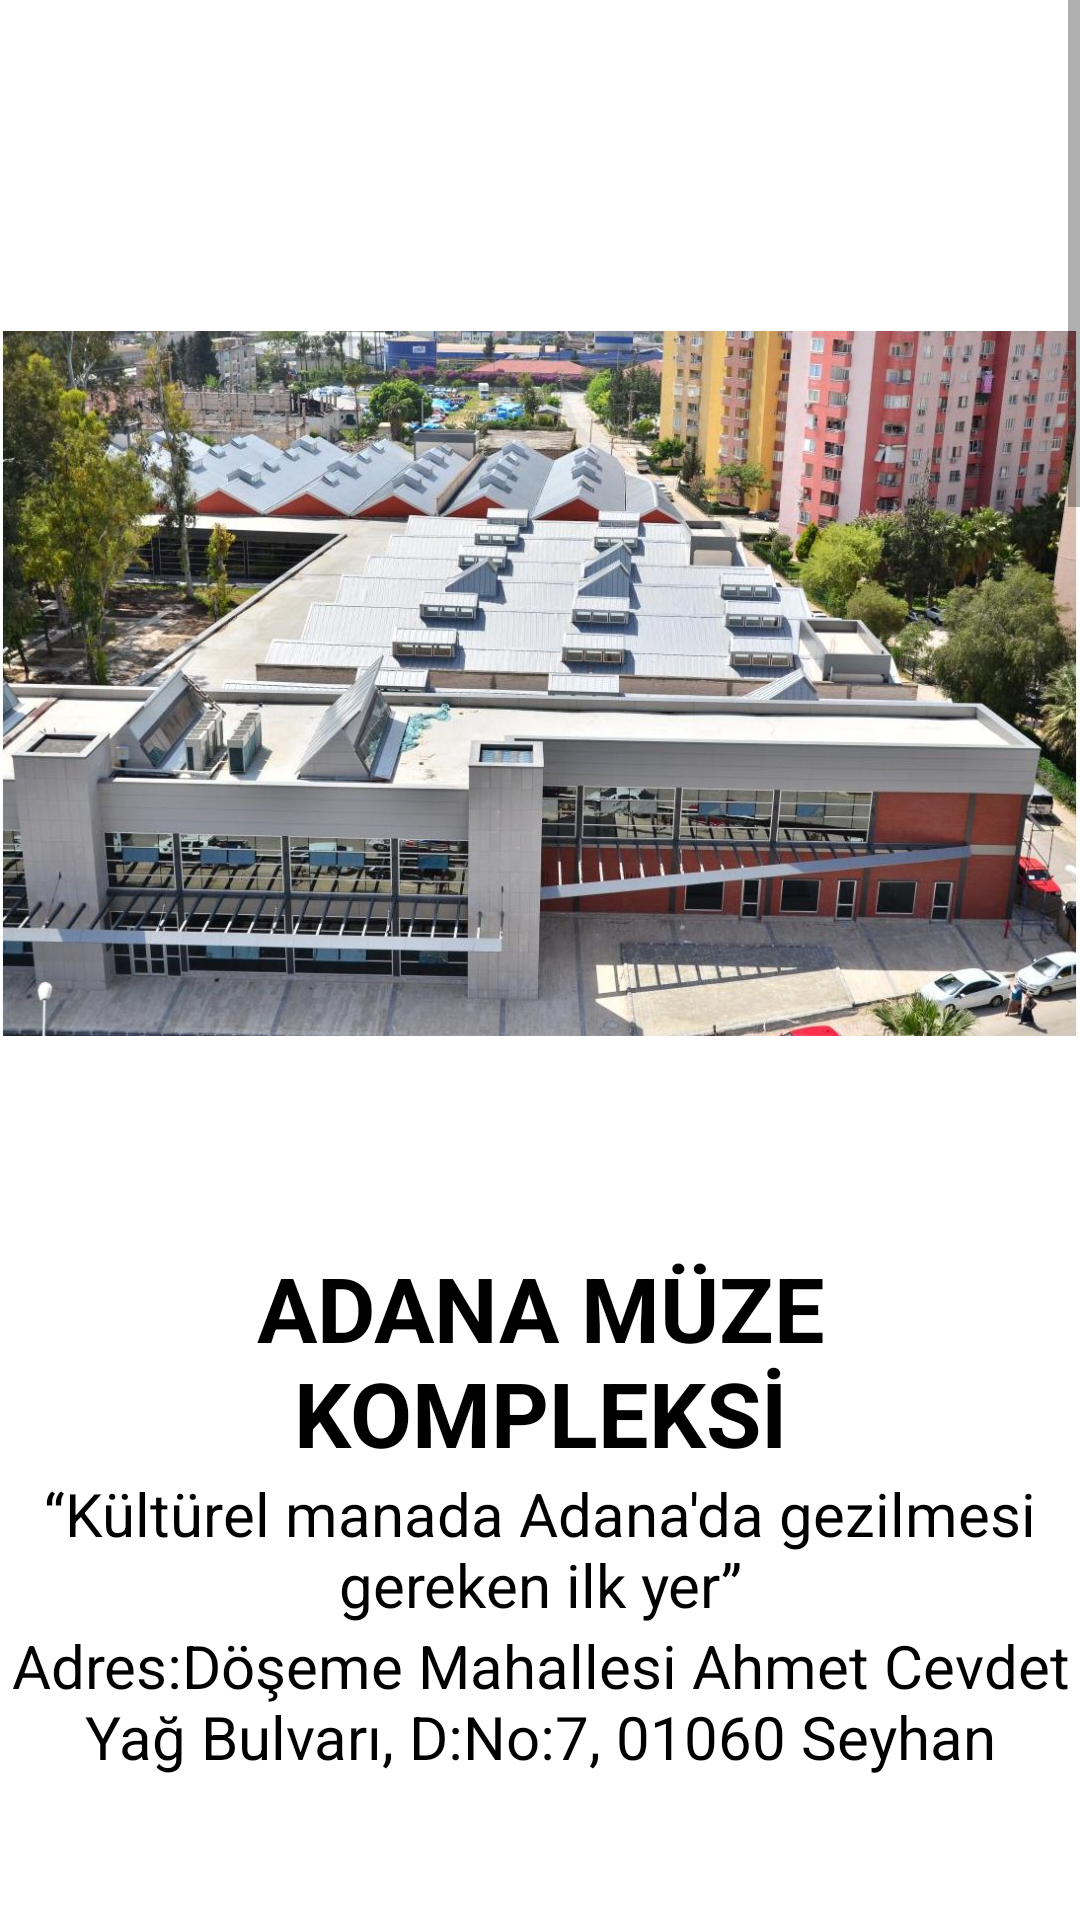

Android layout source for this screen:
<!-- AndroidManifest.xml: application theme Theme.ProjeOdevi -->
<!-- res/layout/fragment_adana_muze.xml -->
<?xml version="1.0" encoding="utf-8"?>
<LinearLayout xmlns:android="http://schemas.android.com/apk/res/android"
    xmlns:app="http://schemas.android.com/apk/res-auto"
    xmlns:tools="http://schemas.android.com/tools"
    android:layout_width="match_parent"
    android:layout_height="match_parent"
    android:orientation="vertical"
    android:background="@color/white"
    tools:context=".AdanaMuze" >

    <ScrollView
        android:layout_width="match_parent"
        android:layout_height="match_parent"
        tools:ignore="SpeakableTextPresentCheck">

        <LinearLayout
            android:layout_width="match_parent"
            android:layout_height="wrap_content"
            android:orientation="vertical"
            tools:ignore="WebViewLayout">

            <ImageView
                android:id="@+id/imageView56"
                android:layout_width="match_parent"
                android:layout_height="wrap_content"
                android:layout_marginTop="-130dp"
                android:src="@drawable/adanaark" />

            <TextView
                android:id="@+id/textView153"
                android:layout_width="match_parent"
                android:layout_height="wrap_content"
                android:gravity="center"
                android:layout_marginTop="-170dp"
                android:textSize="30dp"
                android:textStyle="bold"
                android:textColor="@color/black"
                android:text="ADANA MÜZE KOMPLEKSİ" />

            <TextView
                android:id="@+id/textView154"
                android:layout_width="match_parent"
                android:layout_height="wrap_content"
                android:gravity="center"
                android:textColor="@color/black"
                android:textSize="20dp"
                android:text="“Kültürel manada Adana'da gezilmesi gereken ilk yer”" />

            <TextView
                android:id="@+id/textView155"
                android:layout_width="match_parent"
                android:layout_height="wrap_content"
                android:gravity="center"
                android:textColor="@color/black"
                android:textSize="20dp"
                android:text="Adres:Döşeme Mahallesi Ahmet Cevdet Yağ Bulvarı, D:No:7, 01060 Seyhan" />

            <ImageView
                android:id="@+id/imageView57"
                android:layout_width="match_parent"
                android:layout_height="wrap_content"
                android:layout_marginTop="-90dp"
                android:src="@drawable/ataturkbilim" />

            <TextView
                android:id="@+id/textView156"
                android:layout_width="match_parent"
                android:layout_height="wrap_content"
                android:gravity="center"
                android:layout_marginTop="-170dp"
                android:textSize="30dp"
                android:textStyle="bold"
                android:textColor="@color/black"
                android:text="ATATÜRK BİLİM VE KÜLTÜR MÜZESİ" />

            <TextView
                android:id="@+id/textView157"
                android:layout_width="match_parent"
                android:layout_height="wrap_content"
                android:gravity="center"
                android:textColor="@color/black"
                android:textSize="20dp"
                android:text="Bina daha önceleri Ramazanoğulları ailesine mensup Suphi Paşa'ya aitti. Bina sonraları Atatürk Bilim ve Kültür Müzesi Koruma ve Yaşatma Derneği'nce kamulaştırılmış ve restore edilmiştir. 1981 yılında, Atatürk'ün 100. doğum yılı dolayısıyla, Müze Müdürlüğü'ne bağlı bir müze olarak açılmıştır.
" />

            <TextView
                android:id="@+id/textView158"
                android:layout_width="match_parent"
                android:layout_height="wrap_content"
                android:gravity="center"
                android:textColor="@color/black"
                android:textSize="20dp"
                android:text="Adres:Ulucami, Seyhan Cd. No:59, 01010 Seyhan/Adana" />

            <ImageView
                android:id="@+id/imageView58"
                android:layout_width="match_parent"
                android:layout_height="wrap_content"
                android:layout_marginTop="-90dp"
                android:src="@drawable/sinema" />

            <TextView
                android:id="@+id/textView159"
                android:layout_width="match_parent"
                android:layout_height="wrap_content"
                android:gravity="center"
                android:layout_marginTop="-180dp"
                android:textSize="30dp"
                android:textStyle="bold"
                android:textColor="@color/black"
                android:text="ADANA SİNEMA MÜZESİ" />

            <TextView
                android:id="@+id/textView160"
                android:layout_width="match_parent"
                android:layout_height="wrap_content"
                android:gravity="center"
                android:textColor="@color/black"
                android:textSize="20dp"
                android:text="Adana Sinema Müzesi, Türkiye'nin Adana kentinde bulunan bir sinema müzesidir. Müze, 23 Eylül 2011 tarihinde eski bir Adana evinde kurulmuş olup Seyhan ilçesine bağlı Kayalıbağ Mahallesi'nde Seyhan Nehri'nin batısında yer almaktadır.
" />

            <TextView
                android:id="@+id/textView161"
                android:layout_width="match_parent"
                android:layout_height="wrap_content"
                android:gravity="center"
                android:textColor="@color/black"
                android:textSize="20dp"
                android:text="Adres:Kayalıbağ, Seyhan Cd., 01010 Seyhan/Adana" />

        </LinearLayout>
    </ScrollView>
</LinearLayout>
<!-- resources referenced by this layout -->
<resources>
  <color name="black">#FF000000</color>
  <color name="white">#FFFFFF</color>
  <!-- drawable adanaark: jpg bitmap (drawable-v24, 199885 bytes) -->
  <!-- drawable ataturkbilim: jpg bitmap (drawable-v24, 164354 bytes) -->
  <!-- drawable sinema: webp bitmap (drawable-v24, 136946 bytes) -->
  <style name="Theme.ProjeOdevi" parent="Theme.MaterialComponents.DayNight.DarkActionBar">
          
          <item name="colorPrimary">@color/purple_500</item>
          <item name="colorPrimaryVariant">@color/purple_700</item>
          <item name="colorOnPrimary">@color/white</item>
          
          <item name="colorSecondary">@color/teal_200</item>
          <item name="colorSecondaryVariant">@color/teal_700</item>
          <item name="colorOnSecondary">@color/black</item>
          
          <item name="android:statusBarColor" tools:targetApi="l">?attr/colorPrimaryVariant</item>
          
      </style>
  <color name="purple_500">#FF6200EE</color>
  <color name="purple_700">#FF3700B3</color>
  <color name="teal_200">#FF03DAC5</color>
  <color name="teal_700">#FF018786</color>
</resources>
